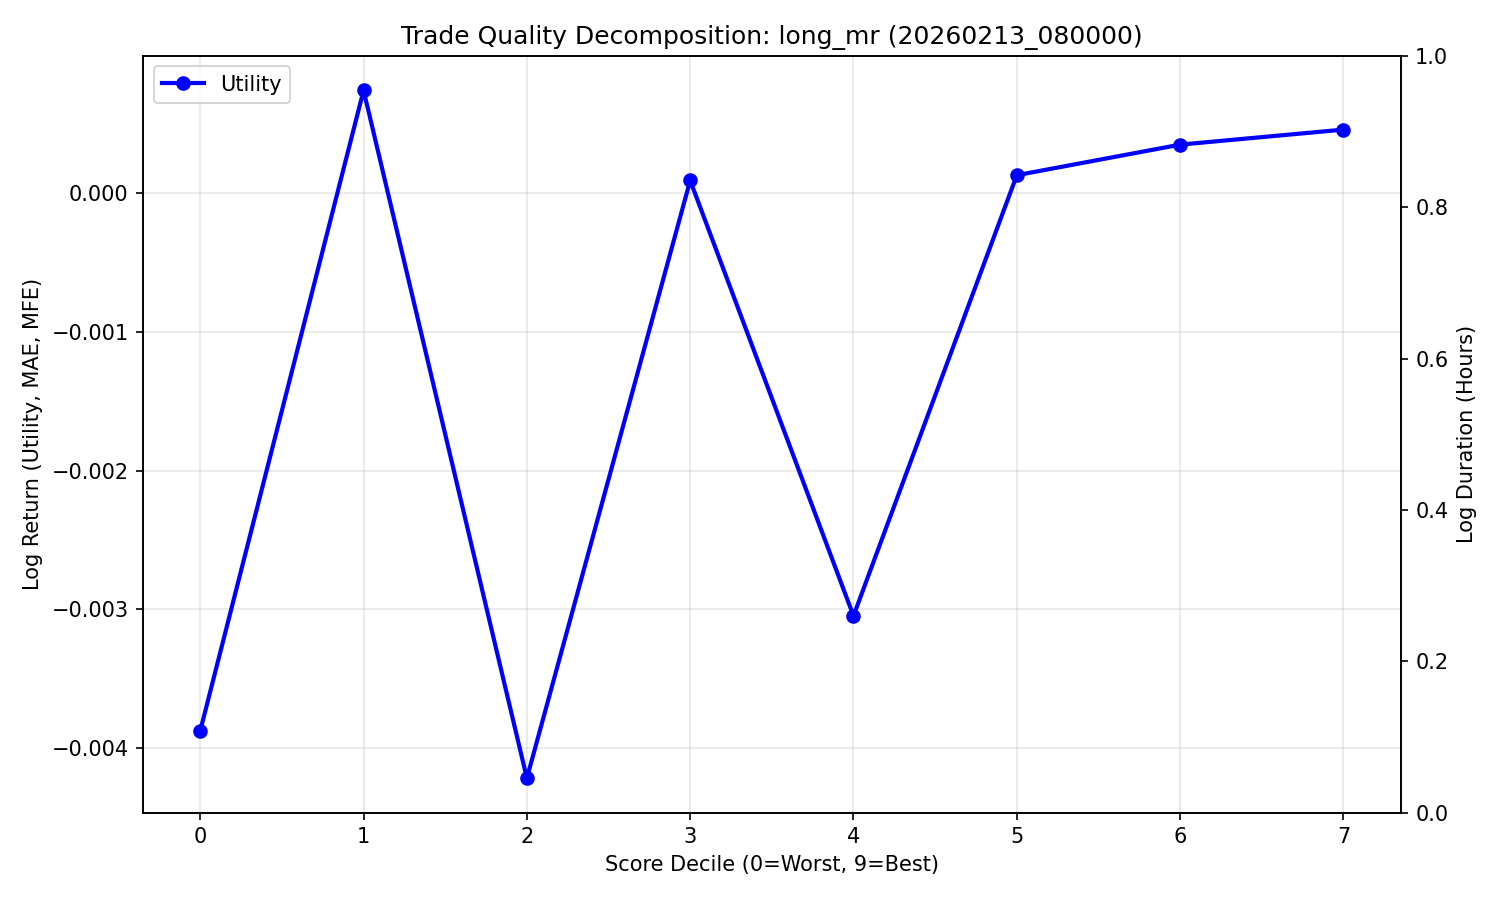

Values plotted in this chart, from the file beside it:
decile, count, Utility
0, 229, -0.003874
1, 228, 0.000738
2, 228, -0.004216
3, 905, 8.89726e-05
4, 7, -0.003047
5, 228, 0.0001272
6, 228, 0.0003473
7, 229, 0.0004555
